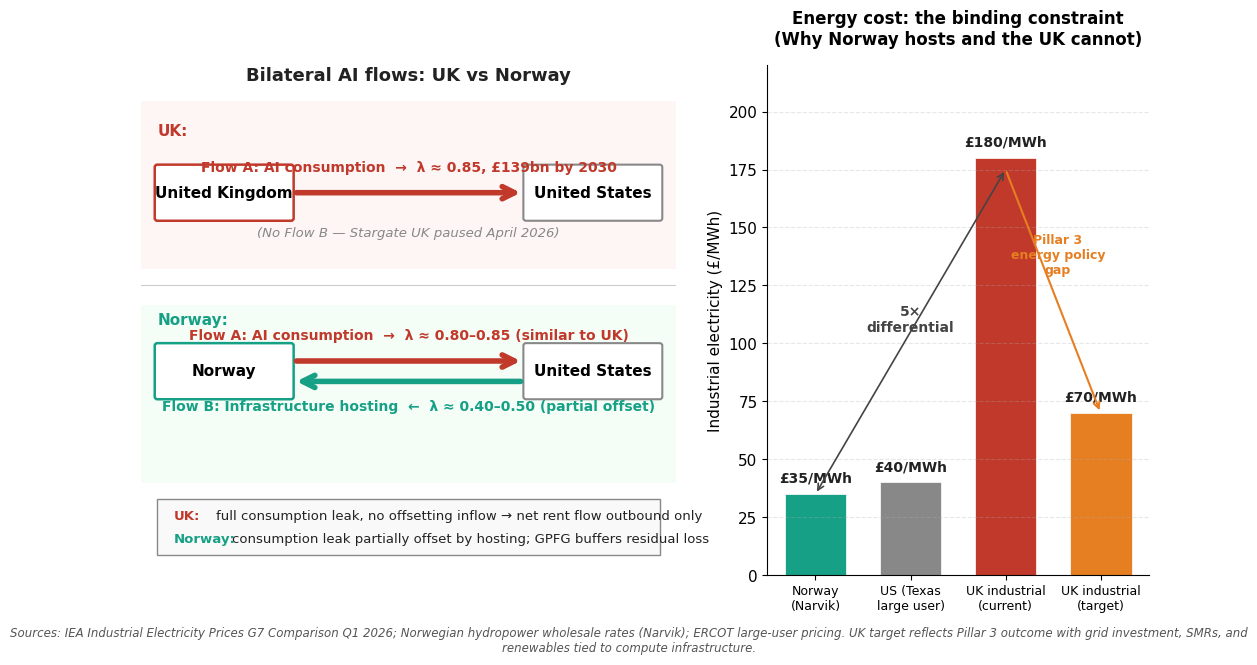

Write Python code to recreate this figure. (Note: this script raises an exception after producing the figure.)
"""
Figure: Norway vs UK bilateral AI flow comparison.
Vertical layout — UK on top, Norway on bottom — to avoid label collisions.
"""
import matplotlib.pyplot as plt
from matplotlib.patches import FancyArrowPatch, Rectangle, FancyBboxPatch
import numpy as np

NAVY = '#1f3a5f'
RED = '#c0392b'
ORANGE = '#e67e22'
DARK_GREEN = '#16a085'

plt.rcParams.update({
    'font.family': 'DejaVu Sans', 'font.size': 11,
    'figure.facecolor': 'white', 'axes.facecolor': 'white',
})

fig, axes = plt.subplots(1, 2, figsize=(13, 6.8), gridspec_kw={'width_ratios': [1.4, 1]})

# LEFT PANEL
ax = axes[0]
ax.set_xlim(0, 10)
ax.set_ylim(0, 10)
ax.axis('off')

ax.text(5, 9.7, 'Bilateral AI flows: UK vs Norway',
        ha='center', fontsize=13, fontweight='bold', color='#222')

# UK row
ax.add_patch(Rectangle((0, 6), 10, 3.3, facecolor='#fef5f5', edgecolor='#fce4e4', linewidth=0))
ax.text(0.3, 8.7, 'UK:', ha='left', va='center', fontsize=11, fontweight='bold', color=RED)

uk_box = FancyBboxPatch((0.3, 7.0), 2.5, 1.0, boxstyle="round,pad=0.05",
                        facecolor='white', edgecolor=RED, linewidth=1.8)
ax.add_patch(uk_box)
ax.text(1.55, 7.5, 'United Kingdom', ha='center', va='center', fontsize=11, fontweight='bold')

us_box_uk = FancyBboxPatch((7.2, 7.0), 2.5, 1.0, boxstyle="round,pad=0.05",
                            facecolor='white', edgecolor='#888', linewidth=1.5)
ax.add_patch(us_box_uk)
ax.text(8.45, 7.5, 'United States', ha='center', va='center', fontsize=11, fontweight='bold')

arrow_uk_a = FancyArrowPatch((2.85, 7.5), (7.15, 7.5),
                              arrowstyle='->', mutation_scale=22, color=RED, lw=4)
ax.add_patch(arrow_uk_a)
ax.text(5, 8.0, 'Flow A: AI consumption  →  λ ≈ 0.85, £139bn by 2030',
        ha='center', va='center', fontsize=10, color=RED, fontweight='bold')
ax.text(5, 6.7, '(No Flow B — Stargate UK paused April 2026)',
        ha='center', va='center', fontsize=9.5, style='italic', color='#888')

# Divider
ax.plot([0, 10], [5.7, 5.7], color='#ccc', linewidth=0.8)

# Norway row
ax.add_patch(Rectangle((0, 1.8), 10, 3.5, facecolor='#f5fdf7', edgecolor='#e0f0e5', linewidth=0))
ax.text(0.3, 5.0, 'Norway:', ha='left', va='center', fontsize=11, fontweight='bold', color=DARK_GREEN)

no_box = FancyBboxPatch((0.3, 3.5), 2.5, 1.0, boxstyle="round,pad=0.05",
                        facecolor='white', edgecolor=DARK_GREEN, linewidth=1.8)
ax.add_patch(no_box)
ax.text(1.55, 4.0, 'Norway', ha='center', va='center', fontsize=11, fontweight='bold')

us_box_no = FancyBboxPatch((7.2, 3.5), 2.5, 1.0, boxstyle="round,pad=0.05",
                            facecolor='white', edgecolor='#888', linewidth=1.5)
ax.add_patch(us_box_no)
ax.text(8.45, 4.0, 'United States', ha='center', va='center', fontsize=11, fontweight='bold')

arrow_no_a = FancyArrowPatch((2.85, 4.2), (7.15, 4.2),
                              arrowstyle='->', mutation_scale=22, color=RED, lw=4)
ax.add_patch(arrow_no_a)
ax.text(5, 4.7, 'Flow A: AI consumption  →  λ ≈ 0.80–0.85 (similar to UK)',
        ha='center', va='center', fontsize=10, color=RED, fontweight='bold')

arrow_no_b = FancyArrowPatch((7.15, 3.8), (2.85, 3.8),
                              arrowstyle='->', mutation_scale=22, color=DARK_GREEN, lw=4)
ax.add_patch(arrow_no_b)
ax.text(5, 3.3, 'Flow B: Infrastructure hosting  ←  λ ≈ 0.40–0.50 (partial offset)',
        ha='center', va='center', fontsize=10, color=DARK_GREEN, fontweight='bold')

# Bottom summary box
ax.add_patch(Rectangle((0.3, 0.4), 9.4, 1.1, facecolor='#f9f9f9', edgecolor='#888', linewidth=1))
ax.text(0.6, 1.15, 'UK:', ha='left', va='center', fontsize=9.5, fontweight='bold', color=RED)
ax.text(1.4, 1.15, 'full consumption leak, no offsetting inflow → net rent flow outbound only',
        ha='left', va='center', fontsize=9.5, color='#222')
ax.text(0.6, 0.7, 'Norway:', ha='left', va='center', fontsize=9.5, fontweight='bold', color=DARK_GREEN)
ax.text(1.7, 0.7, 'consumption leak partially offset by hosting; GPFG buffers residual loss',
        ha='left', va='center', fontsize=9.5, color='#222')

# RIGHT PANEL
ax = axes[1]
countries = ['Norway\n(Narvik)', 'US (Texas\nlarge user)', 'UK industrial\n(current)', 'UK industrial\n(target)']
prices = [35, 40, 180, 70]
colors = [DARK_GREEN, '#888', RED, ORANGE]

x = np.arange(len(countries))
bars = ax.bar(x, prices, color=colors, edgecolor='white', linewidth=0.5, width=0.65)

for bar, val in zip(bars, prices):
    ax.text(bar.get_x() + bar.get_width()/2, val + 5,
            f'£{val}/MWh', ha='center', fontsize=10, fontweight='bold', color='#222')

ax.annotate('', xy=(2, 175), xytext=(0, 35),
            arrowprops=dict(arrowstyle='<->', color='#444', lw=1.2))
ax.text(1, 105, '5×\ndifferential', ha='center', fontsize=10,
        fontweight='bold', color='#444')

ax.annotate('', xy=(3, 70), xytext=(2, 175),
            arrowprops=dict(arrowstyle='->', color=ORANGE, lw=1.5))
ax.text(2.55, 130, 'Pillar 3\nenergy policy\ngap', ha='center', fontsize=9,
        fontweight='bold', color=ORANGE)

ax.set_xticks(x)
ax.set_xticklabels(countries, fontsize=9)
ax.set_ylabel('Industrial electricity (£/MWh)', fontsize=11)
ax.set_title('Energy cost: the binding constraint\n(Why Norway hosts and the UK cannot)',
             fontsize=12, fontweight='bold', pad=15)
ax.set_ylim(0, 220)
ax.grid(axis='y', alpha=0.3, linestyle='--')
ax.spines['top'].set_visible(False)
ax.spines['right'].set_visible(False)

fig.text(0.5, 0.02,
         "Sources: IEA Industrial Electricity Prices G7 Comparison Q1 2026; Norwegian hydropower wholesale rates (Narvik); ERCOT large-user pricing. "
         "UK target reflects Pillar 3 outcome with grid investment, SMRs, and renewables tied to compute infrastructure.",
         ha='center', fontsize=8.5, style='italic', color='#555555', wrap=True)
fig.subplots_adjust(bottom=0.13)

fig.savefig('figures/12_norway_uk_comparison.png', dpi=150, bbox_inches='tight',
            facecolor='white', pad_inches=0.3)
plt.close(fig)
print('Saved figures/12_norway_uk_comparison.png')
